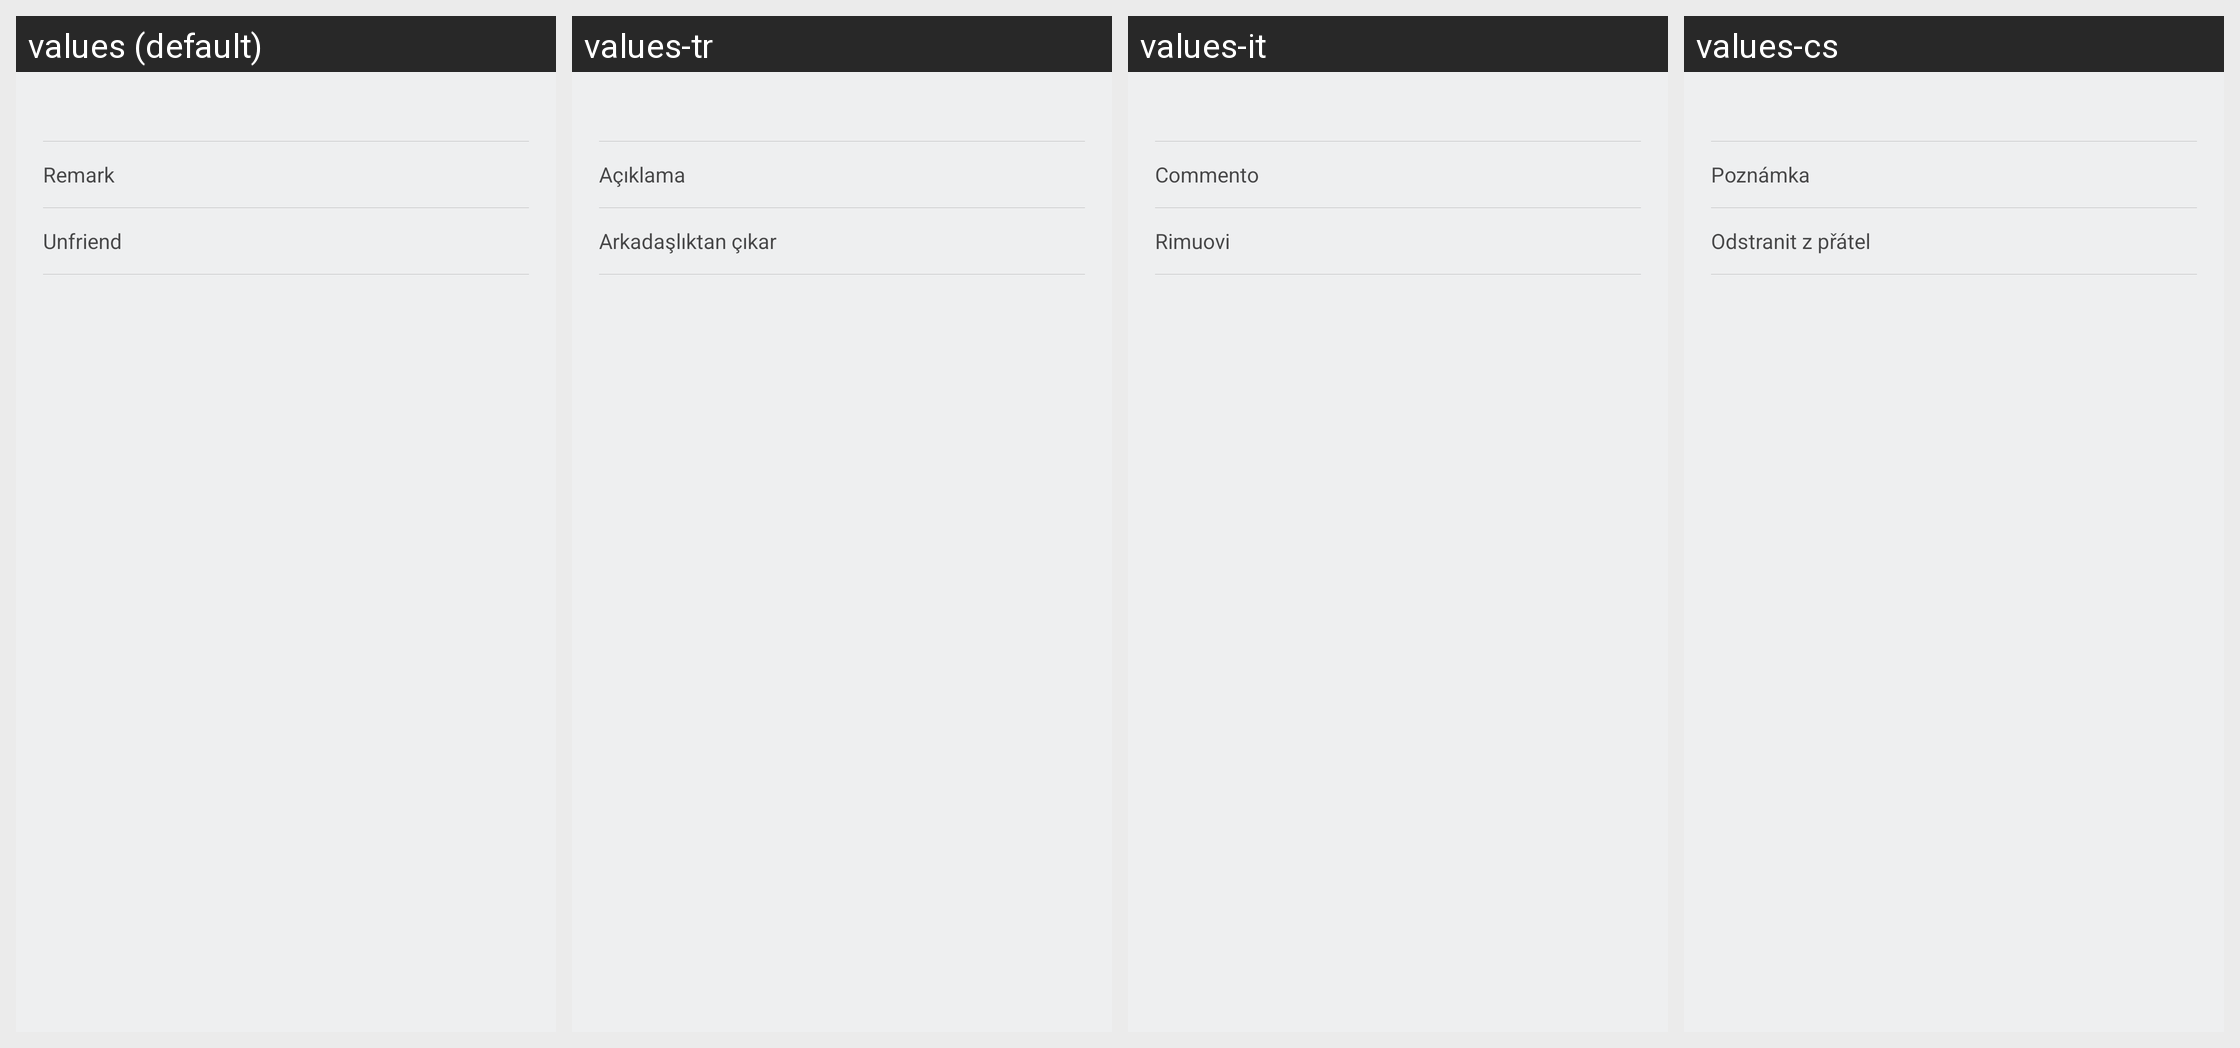

This grid shows one Android layout under several languages. Give, for every string resource on the screen, its name, the default text and each shown locale's text.
Android screen res/layout/view_detail_menu.xml rendered under 4 locales, left to right: values (default), values-tr, values-it, values-cs. Device: Nexus 5 (rendered at 1080×1920; each locale shown at half size, 540×960, under a caption strip naming it); theme FullScreenStyle.
Other locales in the repository, not shown: values-af, values-am, values-ar, values-az-rAZ, values-bn, values-ca, values-da, values-de, values-en-rAU, values-en-rGB, values-en-rIN, values-en-rSS, values-es, values-es-rES, values-es-rUS, values-et-rEE, values-eu-rES, values-fa, values-fa-rIR, values-fi, values-fr, values-fr-rCA, values-gl-rES, values-gu, values-gu-rIN, values-ha-rNG, values-hr, values-hu, values-hy-rAM, values-in, values-is-rIS, values-iw, values-iw-rIL, values-ja, values-ka-rGE, values-kk-rKZ, values-km-rKH, values-kn, values-ko, values-ky-rKG, values-lo-rLA, values-lt, values-lv, values-mk-rMK, values-ml, values-mn-rMN, values-mr, values-ms, values-ms-rMY, values-nb, values-ne-rIN, values-ne-rNP, values-nl, values-or-rIN, values-pa, values-pl, values-pt, values-pt-rBR, values-pt-rPT, values-ro, values-si-rLK, values-sk, values-sl, values-sq-rAL, values-sr, values-sv, values-sw, values-ta, values-te, values-tl, values-ur, values-ur-rIN, values-ur-rPK, values-uz-rUZ, values-vi, values-zh-rCN, values-zh-rHK, values-zh-rTW, values-zu.
Strings drawn on this screen, with the default value and each locale's value (text and hints the layout hard-codes, and strings that could not be matched under every locale, appear in the picture but are not listed):

label_remark_name
  values: Remark
  values-tr: Açıklama
  values-it: Commento
  values-cs: Poznámka

label_delete_friend
  values: Unfriend
  values-tr: Arkadaşlıktan çıkar
  values-it: Rimuovi
  values-cs: Odstranit z přátel
